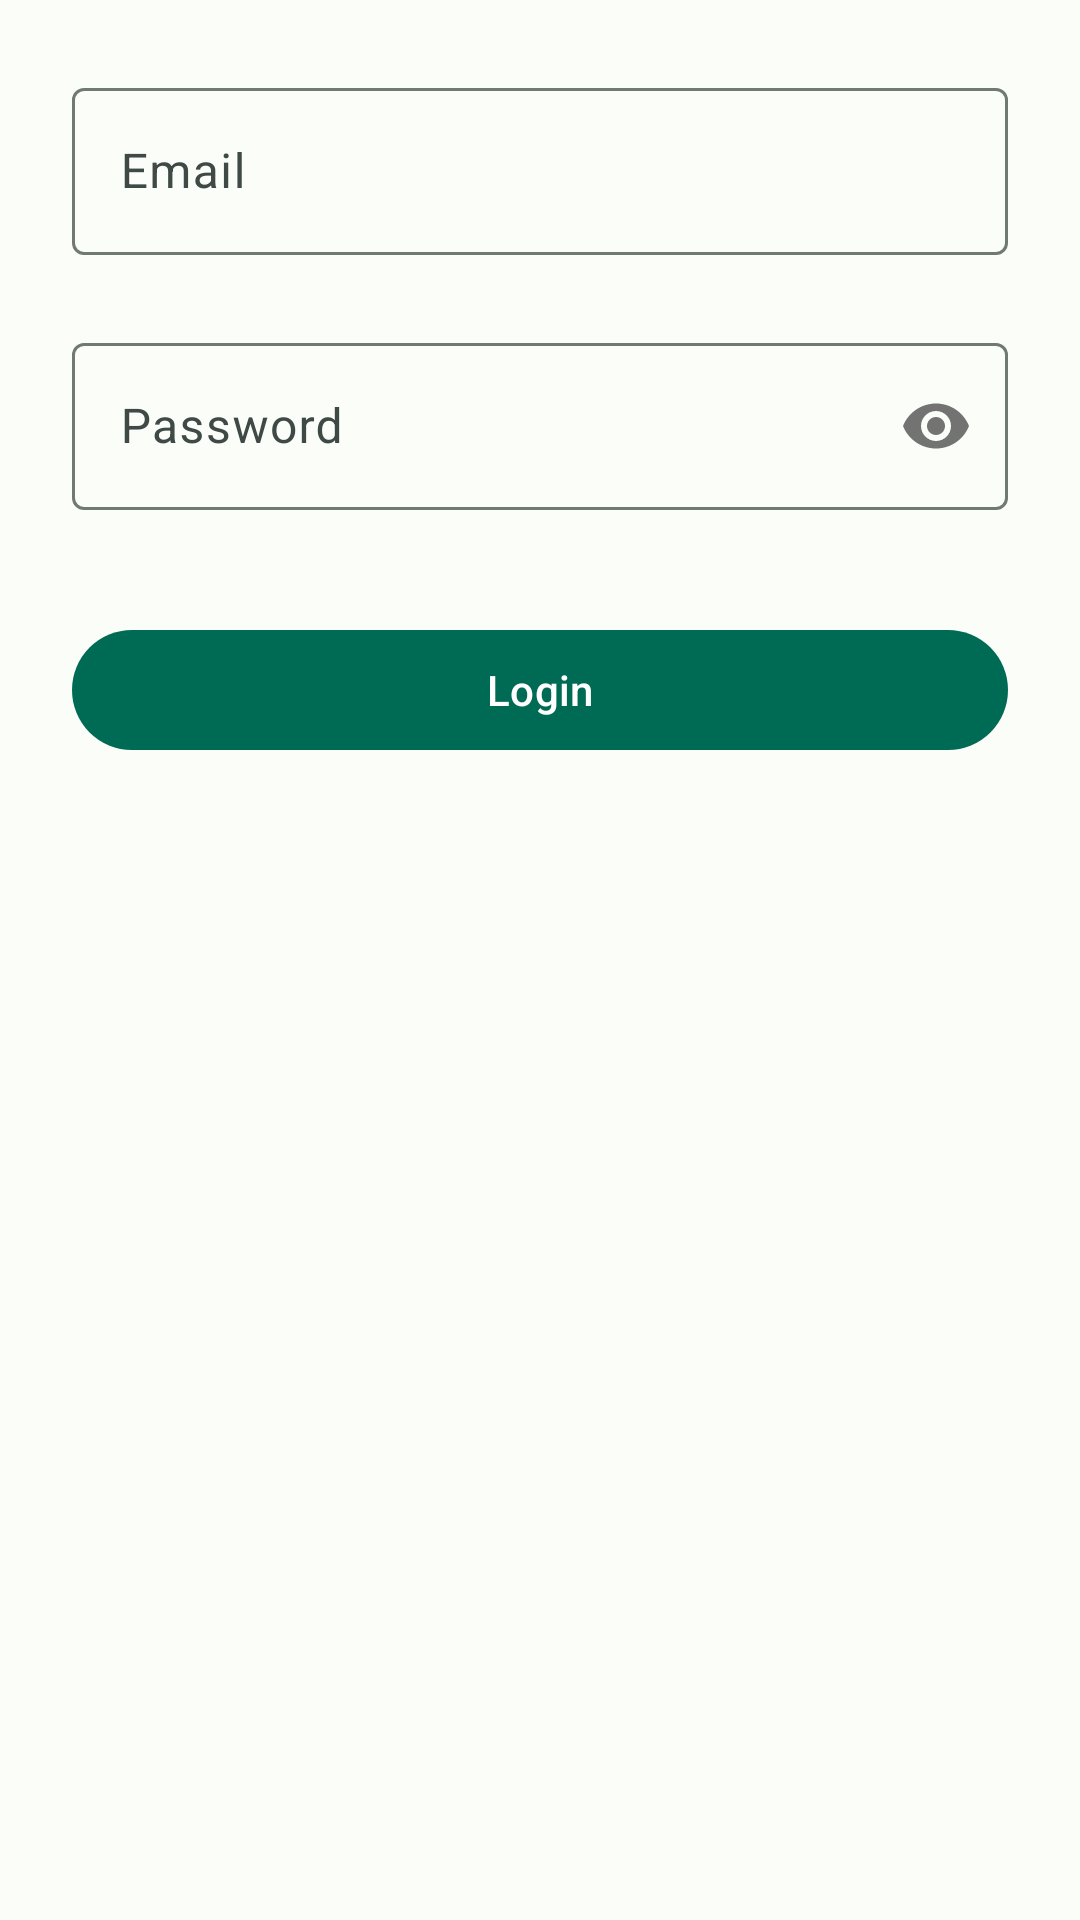

Produce the Android XML layout that renders to this screen, including the resource entries it uses.
<!-- AndroidManifest.xml: application theme AppTheme -->
<!-- res/layout/fragment_login.xml -->
<?xml version="1.0" encoding="utf-8"?>
<ScrollView xmlns:android="http://schemas.android.com/apk/res/android"
    xmlns:app="http://schemas.android.com/apk/res-auto"
    xmlns:tools="http://schemas.android.com/tools"
    android:layout_width="match_parent"
    android:layout_height="match_parent">

    <androidx.constraintlayout.widget.ConstraintLayout
        android:layout_width="match_parent"
        android:layout_height="wrap_content"
        android:padding="24dp"
        tools:context=".ui.login.LoginFragment">

        <com.google.android.material.textfield.TextInputLayout
            android:id="@+id/layout_email"
            android:layout_width="match_parent"
            android:layout_height="wrap_content"
            android:hint="@string/email"
            app:layout_constraintTop_toTopOf="parent">

            <com.google.android.material.textfield.TextInputEditText
                android:id="@+id/edit_text_email"
                android:layout_width="match_parent"
                android:layout_height="wrap_content"
                android:inputType="textEmailAddress" />

        </com.google.android.material.textfield.TextInputLayout>

        <com.google.android.material.textfield.TextInputLayout
            android:id="@+id/layout_password"
            android:layout_width="match_parent"
            android:layout_height="wrap_content"
            android:layout_marginTop="24dp"
            android:hint="@string/password"
            app:layout_constraintTop_toBottomOf="@id/layout_email"
            app:passwordToggleEnabled="true">

            <com.google.android.material.textfield.TextInputEditText
                android:id="@+id/edit_text_password"
                android:layout_width="match_parent"
                android:layout_height="wrap_content"
                android:inputType="textPassword"
                android:maxLines="1" />

        </com.google.android.material.textfield.TextInputLayout>

        <com.google.android.material.button.MaterialButton
            android:id="@+id/login_button"
            android:layout_width="match_parent"
            android:layout_height="wrap_content"
            android:layout_marginTop="36dp"
            android:text="@string/login"
            app:layout_constraintBottom_toBottomOf="parent"
            app:layout_constraintTop_toBottomOf="@id/layout_password" />

    </androidx.constraintlayout.widget.ConstraintLayout>
</ScrollView>
<!-- resources referenced by this layout -->
<resources>
  <string name="email">Email</string>
  <string name="login">Login</string>
  <string name="password">Password</string>
  <color name="light_primary">#006B54</color>
  <color name="light_onPrimary">#FFFFFF</color>
  <color name="light_primaryContainer">#7FF8D2</color>
  <color name="light_onPrimaryContainer">#002118</color>
  <color name="light_secondary">#4B635A</color>
  <color name="light_onSecondary">#FFFFFF</color>
  <color name="light_secondaryContainer">#CEE9DD</color>
  <color name="light_onSecondaryContainer">#082018</color>
  <color name="light_tertiary">#406376</color>
  <color name="light_onTertiary">#FFFFFF</color>
  <color name="light_tertiaryContainer">#C3E8FE</color>
  <color name="light_onTertiaryContainer">#001E2C</color>
  <color name="light_error">#BA1A1A</color>
  <color name="light_errorContainer">#FFDAD6</color>
  <color name="light_onError">#FFFFFF</color>
  <color name="light_onErrorContainer">#410002</color>
  <color name="light_background">#FBFDF9</color>
  <color name="light_onBackground">#191C1B</color>
  <color name="light_surface">#FBFDF9</color>
  <color name="light_onSurface">#191C1B</color>
  <color name="light_surfaceVariant">#DBE5DF</color>
  <color name="light_onSurfaceVariant">#3F4945</color>
  <color name="light_outline">#707974</color>
  <color name="light_inverseOnSurface">#EFF1EE</color>
  <color name="light_inverseSurface">#2E312F</color>
  <color name="light_inversePrimary">#61DBB7</color>
</resources>
